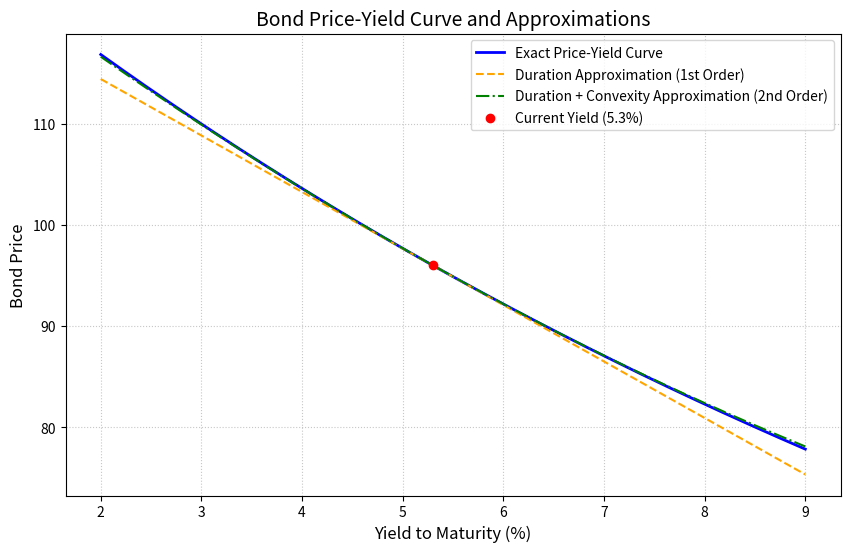

Here is the Python script that generated this plot:
import numpy as np
import matplotlib.pyplot as plt

# ==================== 1. 基础参数设置 ====================
F = 100           # 面值
c = 0.046         # 票息率 (4.6%)
T = 7             # 期限 (7年)
y0 = 0.053        # 当前收益率 (5.3%)
dy_up100 = 0.01   # 收益率上升100个基点

# ==================== 2. 现金流构造 ====================
times = np.arange(1, T + 1)
cfs = np.full(T, F * c)
cfs[-1] += F  # 最后一期加入本金

# ==================== 3. 债券定价与风险指标计算函数 ====================
def calc_metrics(cfs, times, y):
    """
    计算给定收益率下的债券价格、麦考利久期、修正久期和凸性
    """
    disc_factors = (1 + y) ** times
    pv_cfs = cfs / disc_factors
    P = np.sum(pv_cfs)
    
    # 麦考利久期 MacD = Σ[t * CF_t / (1+y)^t] / P
    mac_d = np.sum(times * pv_cfs) / P
    
    # 修正久期 ModD = MacD / (1+y)
    mod_d = mac_d / (1 + y)
    
    # 凸性 Conv = Σ[t(t+1)CF_t / (1+y)^(t+2)] / P
    conv = np.sum(times * (times + 1) * cfs / ((1 + y) ** (times + 2))) / P
    
    return P, mac_d, mod_d, conv

# ==================== 4. 计算当前收益率下的指标 ====================
P0, mac_d0, mod_d0, conv0 = calc_metrics(cfs, times, y0)

# ==================== 5. 收益率网格与精确/近似定价 ====================
# 生成 2% 到 9% 的收益率网格
y_grid = np.linspace(0.02, 0.09, 500)

# 精确价格-收益率曲线 (向量化计算)
P_exact_grid = np.sum(cfs / (1 + y_grid[:, None]) ** times, axis=1)

# 收益率变动量
dy_grid = y_grid - y0

# 一阶久期近似: dP/P ≈ -ModD * dy  =>  P ≈ P0 * (1 - ModD * dy)
P_dur_grid = P0 * (1 - mod_d0 * dy_grid)

# 久期+凸性近似: dP/P ≈ -ModD * dy + 0.5 * Conv * dy^2
P_dur_conv_grid = P0 * (1 - mod_d0 * dy_grid + 0.5 * conv0 * dy_grid**2)

# ==================== 6. 计算 +100bp 下的报告指标 ====================
y_up = y0 + dy_up100
price_at_up100bp, _, _, _ = calc_metrics(cfs, times, y_up)
# 一阶近似相对价格变化 (小数表示，下跌为负)
dur_approx_change_up100bp = -mod_d0 * dy_up100

# ==================== 7. 绘图 ====================
plt.figure(figsize=(10, 6))

# 绘制三条曲线
plt.plot(y_grid * 100, P_exact_grid, label='Exact Price-Yield Curve', color='blue', linewidth=2)
plt.plot(y_grid * 100, P_dur_grid, label='Duration Approximation (1st Order)', color='orange', linestyle='--', linewidth=1.5)
plt.plot(y_grid * 100, P_dur_conv_grid, label='Duration + Convexity Approximation (2nd Order)', color='green', linestyle='-.', linewidth=1.5)

# 标记当前收益率点
plt.scatter([y0 * 100], [P0], color='red', zorder=5, label=f'Current Yield ({y0*100:.1f}%)')

# 图表装饰
plt.xlabel('Yield to Maturity (%)', fontsize=12)
plt.ylabel('Bond Price', fontsize=12)
plt.title('Bond Price-Yield Curve and Approximations', fontsize=14)
plt.legend(fontsize=10)
plt.grid(True, linestyle=':', alpha=0.7)

# 保存图形
figure_path = 'price_yield_curve.png'
plt.savefig(figure_path, dpi=300, bbox_inches='tight')
plt.close()

# ==================== 8. 封装输出结果 ====================
result = {
    'price_at_up100bp': price_at_up100bp,
    'dur_approx_change_up100bp': dur_approx_change_up100bp,
    'figure_path': figure_path
}

# 打印结果以便课堂展示
print(f"当前价格 P0: {P0:.4f}")
print(f"修正久期 ModD: {mod_d0:.4f}")
print(f"凸性 Conv: {conv0:.4f}")
print(f"收益率上升100bp精确价格: {result['price_at_up100bp']:.4f}")
print(f"收益率上升100bp久期法估计相对变化: {result['dur_approx_change_up100bp']:.6f}")
print(f"图表已保存至: {result['figure_path']}")
